Run: headless pygame with SDL's dummy video driver; simulated clock (each Clock.tick advances the game by its frame time, no real sleeping); random seed 0; keys injected as events and as key.get_pressed() state; no mouse input.
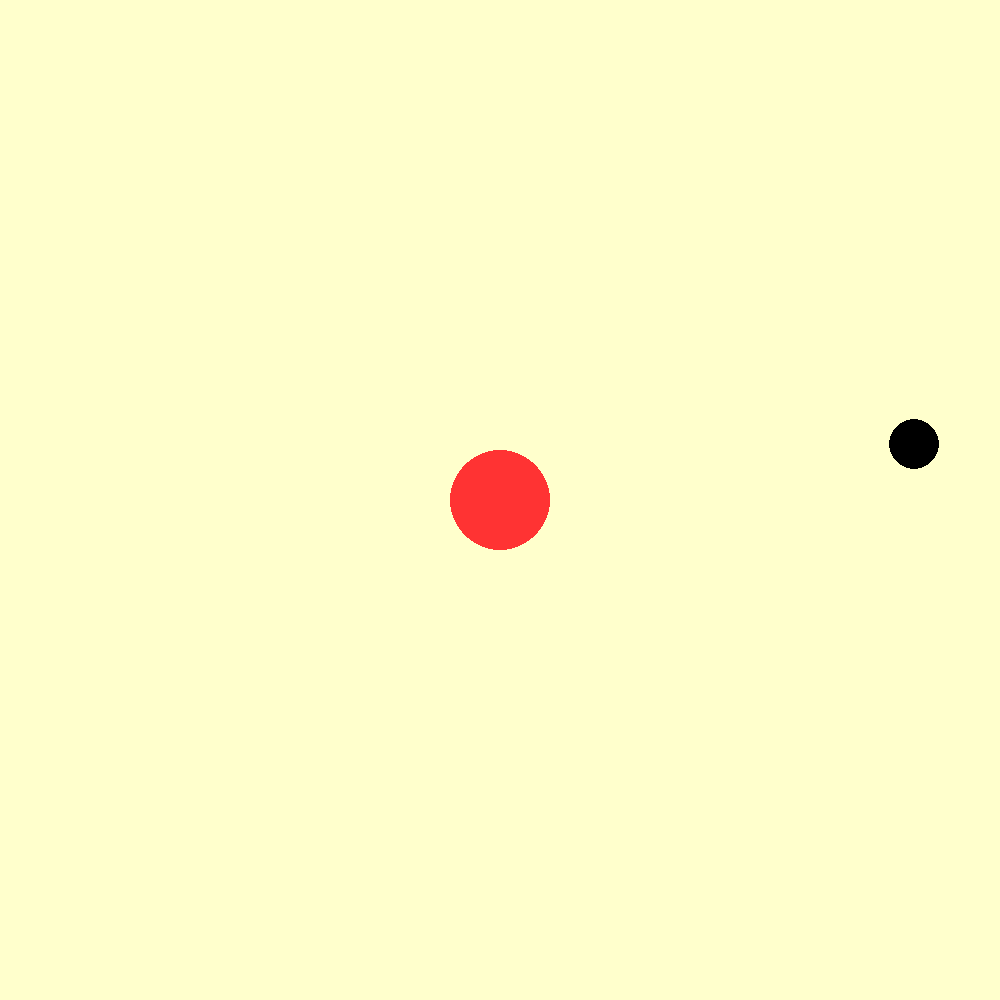
Frame 1 of 4 · flips 1–60 · no input
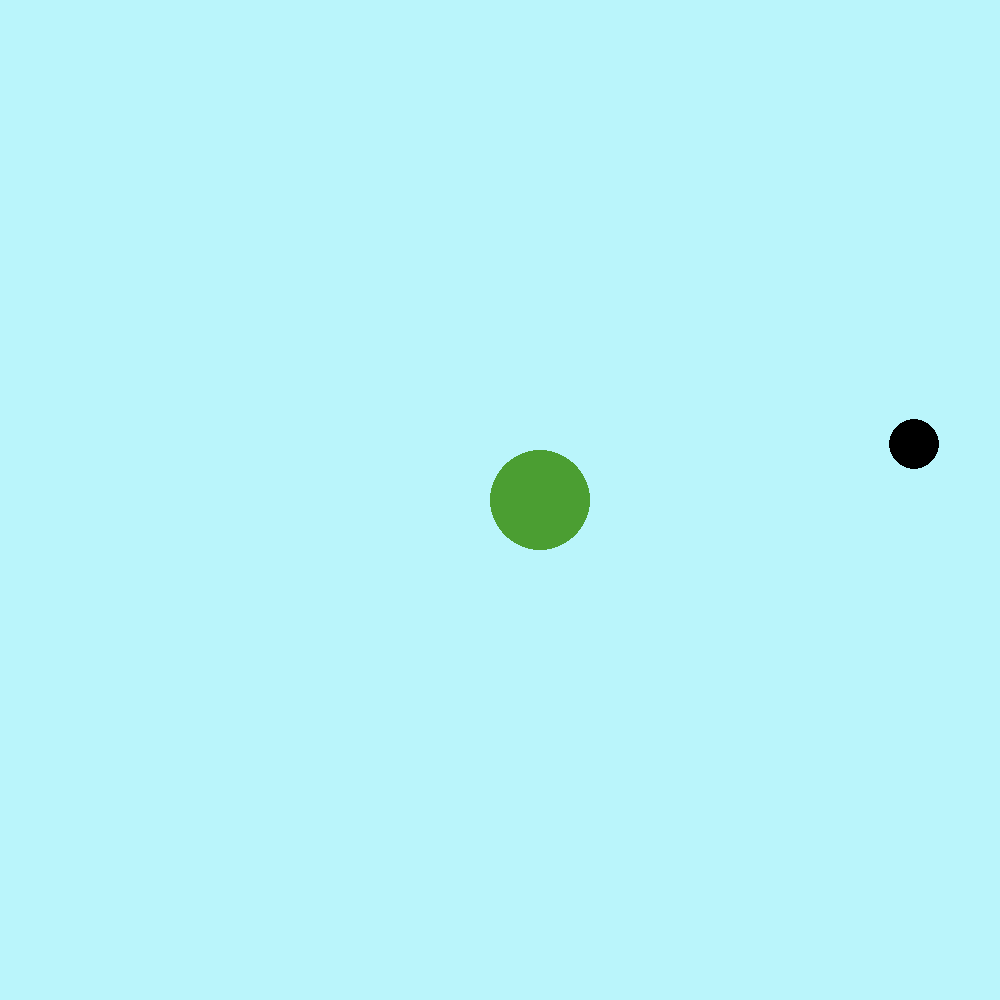
Frame 2 of 4 · flips 61–180 · tapped SPACE, RETURN · held RIGHT (→), D
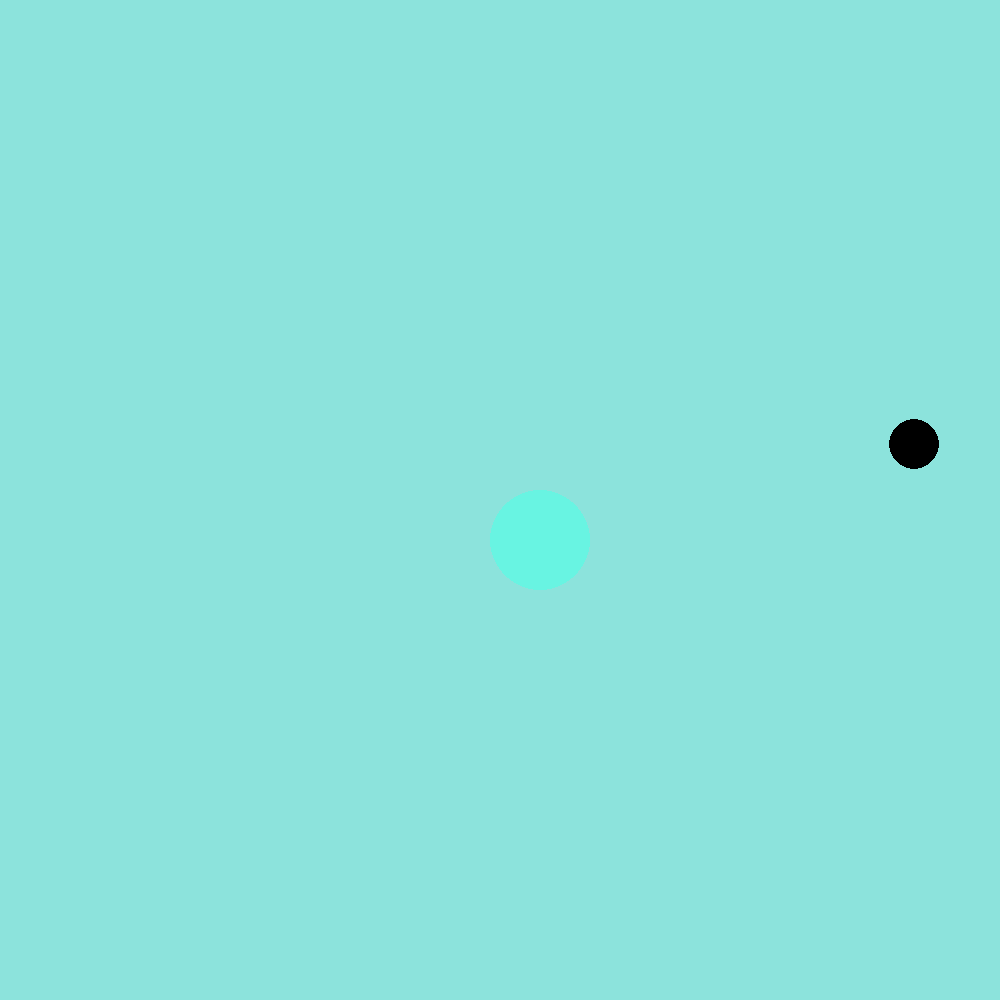
Frame 3 of 4 · flips 181–300 · held DOWN (↓), S
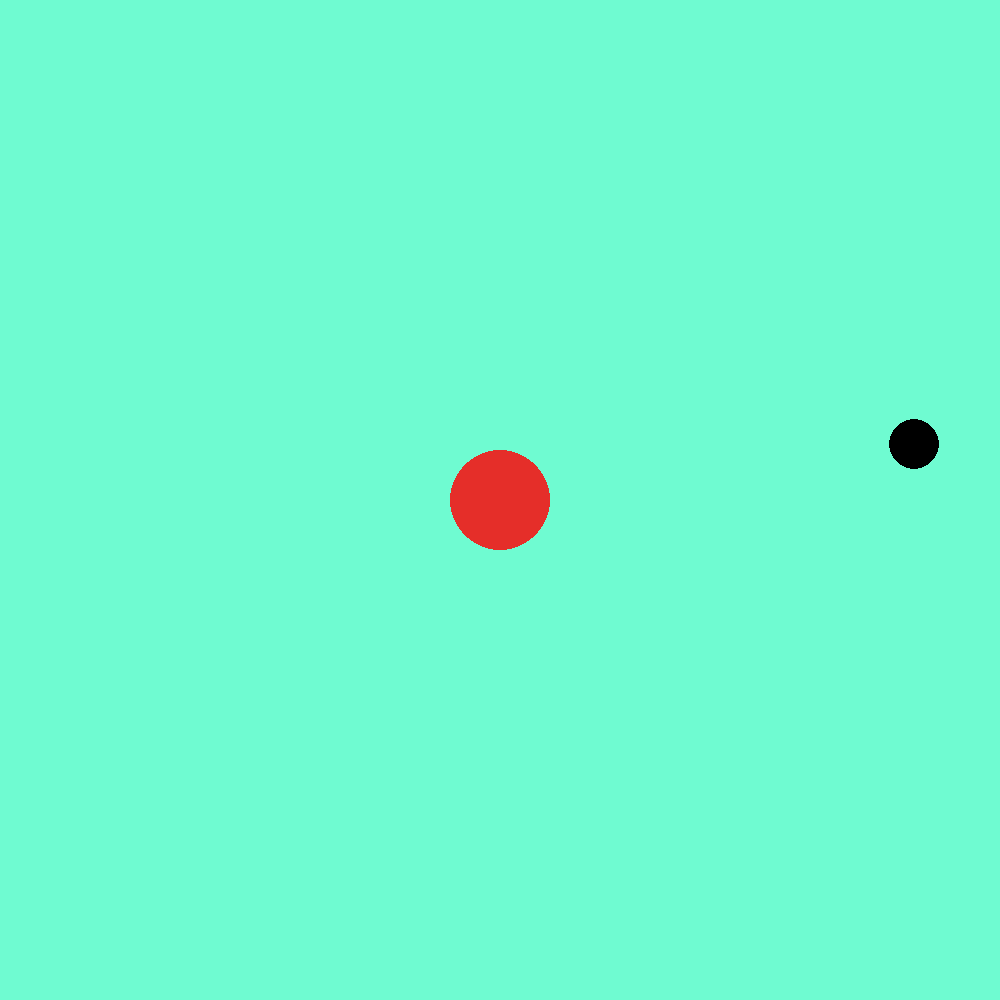
Frame 4 of 4 · flips 301–420 · held LEFT (←), A, UP (↑), W

The pygame program that drew these frames:

import random as rnd
import pygame
import sys

def generateObj():
    objPos = (rnd.randint(50, 950), rnd.randint(50, 950))
    objColor = (0, 0, 0)
    return list([objColor, objPos])


pygame.init()
bgcolor = (255, 255, 204)
surf = pygame.display.set_mode((1000,1000))

circleColor = (255, 51, 51)
x, y = 500, 500
circleRad = 50
objRad = 25


pygame.display.set_caption("TOOOPPPER!")
obj = generateObj()
change = False

while True:
    for event in pygame.event.get():
        if event.type == pygame.QUIT:
            sys.exit()
        elif event.type == pygame.KEYDOWN:
            bgcolor = (rnd.randint(50,255), rnd.randint(200,255), rnd.randint(200,255))
            circleColor = (rnd.randint(0,255), rnd.randint(0,255), rnd.randint(0,255))
            if(change == True):
                obj = generateObj()
                change = False

            if event.key == pygame.K_UP:
                y -= 40
            elif event.key == pygame.K_DOWN:
                y += 40
            elif event.key == pygame.K_RIGHT:
                x += 40
            elif event.key == pygame.K_LEFT:
                x -= 40


    circlePos = (x % 1000, y % 1000)
    surf.fill(bgcolor)
    if((circlePos[0] - obj[1][0])**2 + (circlePos[1] - obj[1][1])**2 <= (objRad+circleRad)**2):
        obj[1] = (-400, -400)
        circleRad += 20
        change = True
    if(circleRad >= 450):
        sys.exit()
    pygame.draw.circle(surf, circleColor, circlePos, circleRad)
    pygame.draw.circle(surf, obj[0], obj[1], objRad)
    pygame.display.flip()
